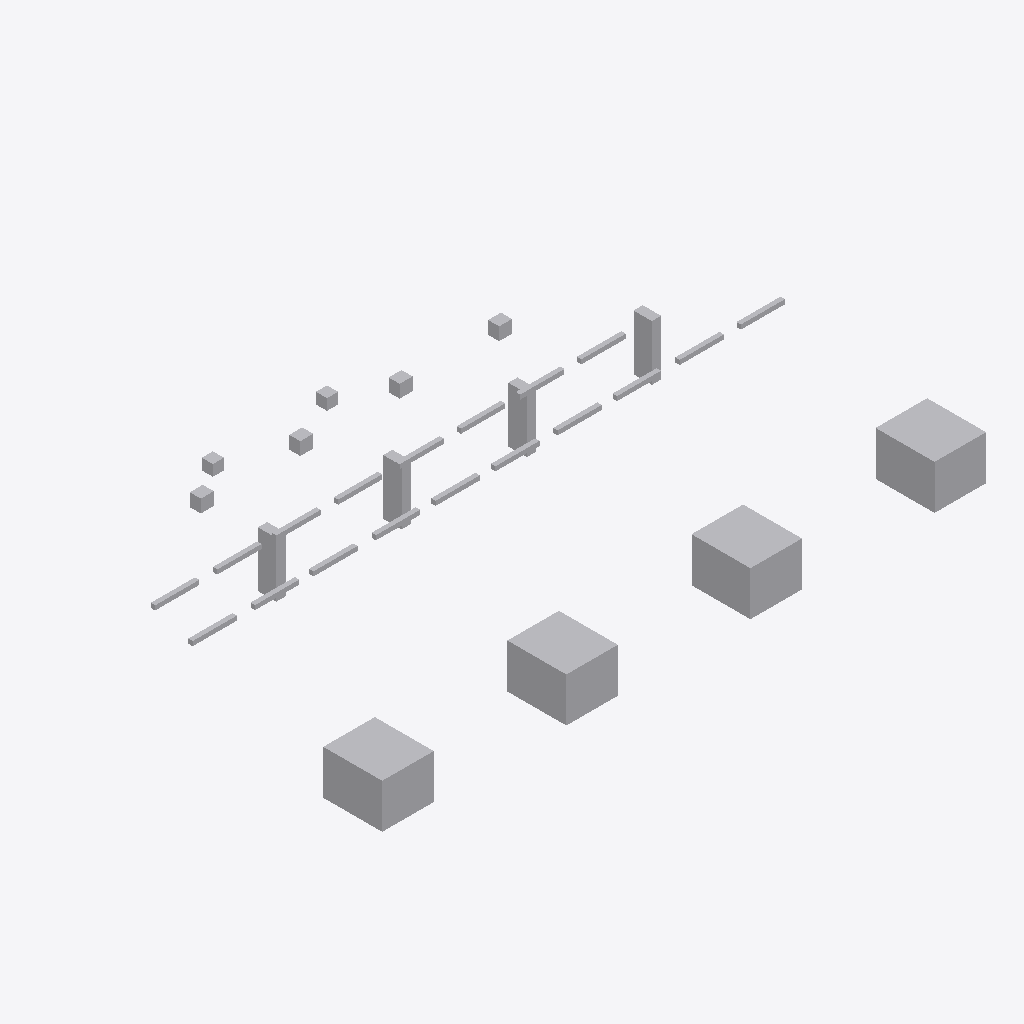
Isometric view of an IFC building model (IFC-SPF (STEP), schema IFC4, length unit metre), seen from the south-west, elements coloured by IFC class: 32 other elements (light grey).
Extent 16.4 m × 9.3 m × 2.2 m (x, y, z). Storeys (1): Utility Level at 0.00 m. Elements (32): 18 IfcPipeSegment, 8 IfcBuildingElementProxy, 4 IfcValve, 2 IfcPipeFitting.

HEADER;
FILE_DESCRIPTION(('ViewDefinition [DesignTransferView]'),'2;1');
FILE_NAME('v0_clean.ifc','2026-07-12T00:00:00',('DatumGuard BIM Awards 2026'),('Synthetic Research Dataset'),'DatumGuard fixture generator 1.0.0','IfcOpenShell 0.8.5','Research validation only');
FILE_SCHEMA(('IFC4'));
ENDSEC;
DATA;
#11=IFCPROJECT('3mUL2L1HXLR8N9uc1Hiq_0',$,'Virtual FAB EVAL-L1-S2103','Synthetic L1 seed 2103; candidate v0_clean','SYNTHETIC_RESEARCH_MODEL','OpenBIM Evidence Guard controlled fixture','RESEARCH',(#6),#10);
#17=IFCSITE('1AXnEw01jIfOP9yX0yd0p1',$,'Synthetic Research Site',$,$,#16,$,$,.ELEMENT.,$,$,$,$,$);
#23=IFCBUILDING('0XcIxDF3jQf9QLjNr497q3',$,'Virtual FAB Building',$,$,#22,$,$,.ELEMENT.,$,$,$);
#29=IFCBUILDINGSTOREY('3fZWF3aFbGvevUN$UozeIB',$,'Utility Level',$,$,#28,$,$,.ELEMENT.,0.0);
#711=IFCBUILDINGELEMENTPROXY('0IFs0JyuLMq8DDN$mCEvdP',$,'L1 TL 001','Synthetic non-production research asset','FAB_TOOL',#698,#710,'VF-TL-001',.USERDEFINED.);
#738=IFCBUILDINGELEMENTPROXY('3nJC4VBRLGmghVsrIsunOe',$,'L1 TL 002','Synthetic non-production research asset','FAB_TOOL',#725,#737,'VF-TL-002',.USERDEFINED.);
#765=IFCBUILDINGELEMENTPROXY('28$5FmU1rOtQyX0nGpvCpt',$,'L1 TL 003','Synthetic non-production research asset','FAB_TOOL',#752,#764,'VF-TL-003',.USERDEFINED.);
#792=IFCBUILDINGELEMENTPROXY('2hLB0uJZXU2BAz0HQeD6AT',$,'L1 TL 004','Synthetic non-production research asset','FAB_TOOL',#779,#791,'VF-TL-004',.USERDEFINED.);
#688=IFCBUILDINGELEMENTPROXY('1AXE4aLIbUSeEdDSZNV_KC',$,'L1 SP 004','Synthetic non-production research asset','UTILITY_SUPPORT',#675,#687,'VF-SP-004',.USERDEFINED.);
#642=IFCBUILDINGELEMENTPROXY('3nkSv2rWLGsusz$cJz2NJK',$,'L1 SP 002','Synthetic non-production research asset','UTILITY_SUPPORT',#629,#641,'VF-SP-002',.USERDEFINED.);
#619=IFCBUILDINGELEMENTPROXY('3RlovnW4PGEh8fmjyW_PGs',$,'L1 SP 001','Synthetic non-production research asset','UTILITY_SUPPORT',#606,#618,'VF-SP-001',.USERDEFINED.);
#665=IFCBUILDINGELEMENTPROXY('1y9aOtTErKrwTR8xp0OLLZ',$,'L1 SP 003','Synthetic non-production research asset','UTILITY_SUPPORT',#652,#664,'VF-SP-003',.USERDEFINED.);
#819=IFCVALVE('2ih_yjRsLJ38CIZtVwK5tN',$,'L1 VL 001','Synthetic non-production research asset','UTILITY',#806,#818,'VF-VL-001',.NOTDEFINED.);
#875=IFCVALVE('0FEFZ0E7jOcOKF_NR1cfzg',$,'L1 VL 003','Synthetic non-production research asset','UTILITY',#862,#874,'VF-VL-003',.NOTDEFINED.);
#847=IFCVALVE('2b5MyIRqPQOBXWUtERKGoK',$,'L1 VL 002','Synthetic non-production research asset','UTILITY',#834,#846,'VF-VL-002',.NOTDEFINED.);
#903=IFCVALVE('3Rbvntjk1UEfnEeIgDAR_2',$,'L1 VL 004','Synthetic non-production research asset','UTILITY',#890,#902,'VF-VL-004',.NOTDEFINED.);
#339=IFCPIPESEGMENT('2gKq3HILvVYgntjCabpeGB',$,'L1 PS 009','Synthetic non-production research asset','UTILITY',#326,#338,'VF-PS-009',.RIGIDSEGMENT.);
#115=IFCPIPESEGMENT('1HtVqReOzIg9mNmXhR1jub',$,'L1 PS 001','Synthetic non-production research asset','UTILITY',#102,#114,'VF-PS-001',.RIGIDSEGMENT.);
#227=IFCPIPESEGMENT('0ale9x6HXNoOselcnnwuJ7',$,'L1 PS 005','Synthetic non-production research asset','UTILITY',#214,#226,'VF-PS-005',.RIGIDSEGMENT.);
#507=IFCPIPESEGMENT('1oiME0qGjJ1uaN1IHLauzS',$,'L1 PS 015','Synthetic non-production research asset','UTILITY',#494,#506,'VF-PS-015',.RIGIDSEGMENT.);
#591=IFCPIPESEGMENT('3Lj4AQlIjQWApGloxaCxNl',$,'L1 PS 018','Synthetic non-production research asset','UTILITY',#578,#590,'VF-PS-018',.RIGIDSEGMENT.);
#171=IFCPIPESEGMENT('0x_1qGhIvSOfLF4YU$lIaq',$,'L1 PS 003','Synthetic non-production research asset','UTILITY',#158,#170,'VF-PS-003',.RIGIDSEGMENT.);
#283=IFCPIPESEGMENT('27RbwBQSPUAQUhqJWE9$oR',$,'L1 PS 007','Synthetic non-production research asset','UTILITY',#270,#282,'VF-PS-007',.RIGIDSEGMENT.);
#423=IFCPIPESEGMENT('2tqoyg7i9VaAcDP7ddmpOL',$,'L1 PS 012','Synthetic non-production research asset','UTILITY',#410,#422,'VF-PS-012',.RIGIDSEGMENT.);
#451=IFCPIPESEGMENT('33wMIzrATLzehYDD3igCw7',$,'L1 PS 013','Synthetic non-production research asset','UTILITY',#438,#450,'VF-PS-013',.RIGIDSEGMENT.);
#255=IFCPIPESEGMENT('29l5n3NmnSEOXXq6uImnI8',$,'L1 PS 006','Synthetic non-production research asset','UTILITY',#242,#254,'VF-PS-006',.RIGIDSEGMENT.);
#535=IFCPIPESEGMENT('020kVhGlbQluVEJRFed$mZ',$,'L1 PS 016','Synthetic non-production research asset','UTILITY',#522,#534,'VF-PS-016',.RIGIDSEGMENT.);
#143=IFCPIPESEGMENT('32UkAU3XDHBgqXRFPhRDT4',$,'L1 PS 002','Synthetic non-production research asset','UTILITY',#130,#142,'VF-PS-002',.RIGIDSEGMENT.);
#199=IFCPIPESEGMENT('2IX5tBB$nOgPt45qD3F55o',$,'L1 PS 004','Synthetic non-production research asset','UTILITY',#186,#198,'VF-PS-004',.RIGIDSEGMENT.);
#367=IFCPIPESEGMENT('2m3HuOy3DH28B9IzGCVR4x',$,'L1 PS 010','Synthetic non-production research asset','UTILITY',#354,#366,'VF-PS-010',.RIGIDSEGMENT.);
#395=IFCPIPESEGMENT('1CYkZEd_zL8fPKVeKr6_HC',$,'L1 PS 011','Synthetic non-production research asset','UTILITY',#382,#394,'VF-PS-011',.RIGIDSEGMENT.);
#479=IFCPIPESEGMENT('17_QTiDBrJ5uhQe0bO8Gsr',$,'L1 PS 014','Synthetic non-production research asset','UTILITY',#466,#478,'VF-PS-014',.RIGIDSEGMENT.);
#563=IFCPIPESEGMENT('3$Kk_3RA5Sdgyf$Rlexg4w',$,'L1 PS 017','Synthetic non-production research asset','UTILITY',#550,#562,'VF-PS-017',.RIGIDSEGMENT.);
#311=IFCPIPESEGMENT('0IQ$zyFvnMMP6Fr9Cfi8dF',$,'L1 PS 008','Synthetic non-production research asset','UTILITY',#298,#310,'VF-PS-008',.RIGIDSEGMENT.);
#59=IFCPIPEFITTING('2otT7$9EHV0PDNjlNc1RUw',$,'L1 PF 001','Synthetic non-production research asset','UTILITY',#46,#58,'VF-PF-001',.NOTDEFINED.);
#87=IFCPIPEFITTING('0BSusEixTTvPVad1P$7OSX',$,'L1 PF 002','Synthetic non-production research asset','UTILITY',#74,#86,'VF-PF-002',.NOTDEFINED.);
ENDSEC;
